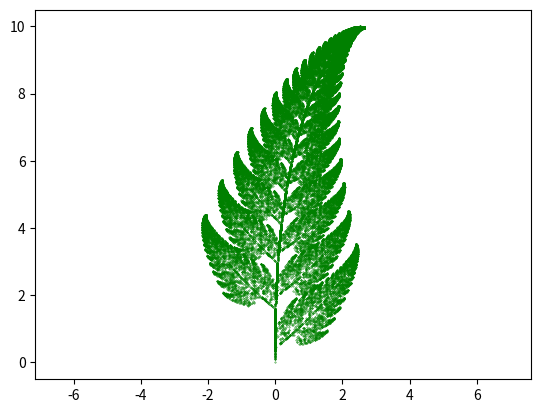

The script that saved this image:
import numpy as np
import matplotlib.pyplot as plt

# Exercise 3a) Affine Functions


class AffineTransform:
    """Affine transformation function.

    Takes a pair of coordinates, transforms them, and returns them.

    Parameters
    ----------
    a : float
        Parameter of the transformation function
    b : float
        Parameter of the transformation function
    c : float
        Parameter of the transformation function
    d : float
        Parameter of the transformation function
    e : float
        Parameter of the transformation function
    f : float
        Parameter of the transformation function
    Returns
    -------
    ndarray of float
        The transformed coordinates
    """

    def __init__(self, a=0, b=0, c=0, d=0, e=0, f=0):
        self.a = a
        self.b = b
        self.c = c
        self.d = d
        self.e = e
        self.f = f

    def __call__(self, x, y):
        return np.array([[self.a, self.b], [self.c, self.d]]) @ np.array(
            [x, y]
        ) + np.array([self.e, self.f])

# Exercise 3b) Defining the functions


class Fern:
    """Uses AffineTransform to create Barnsley Fern.

    Returns
    -------
    [type]
        [description]
    """

    def __init__(self):
        func1 = AffineTransform(0, 0, 0, 0.16, 0, 0)
        func2 = AffineTransform(0.85, 0.04, -0.04, 0.85, 0, 1.60)
        func3 = AffineTransform(0.20, -0.26, 0.23, 0.22, 0, 1.60)
        func4 = AffineTransform(-0.15, 0.28, 0.26, 0.24, 0, 0.44)
        self.functions = [func1, func2, func3, func4]

        probabilities = [0.01, 0.85, 0.07, 0.07]
        self.prob_cumulative = np.cumsum(probabilities)

    def choose_function(self):
        """Chooses a transformation function at random.

        Chooses based on a list of probabilities.

        Returns
        -------
        AffineTransform
            A randomly chosen transformation function
        """
        r = np.random.random()
        for j, p in enumerate(self.prob_cumulative):
            if r < p:
                return self.functions[j]

    # Exercise 3d) Iterating the Fern
    def iterate(self, n):
        """Generates points iteratively by using affine transformations

        Parameters
        ----------
        n : int
            Number of iterations
        """
        self.n = n

        points = np.zeros(shape=(self.n, 2))
        points[0] = [0, 0]

        for i in range(1, self.n):
            func = self.choose_function()
            points[i] = func(points[i - 1][0], points[i - 1][1])

        self.points = points

    # Exercise 3e) Plotting the Fern
    def plot(self, s=1, c="green"):
        """Plots the fern.

        Parameters
        ----------
        s : int, optional
            Size of the points, by default 1
        c : str, optional
            Color of the fern, by default "green"
        """
        plt.scatter(*zip(*self.points), s=s, c=c)
        plt.axis("equal")
        plt.savefig("barnsley_fern.png", dpi=300)
        plt.show()


if __name__ == "__main__":
    fern = Fern()
    fern.iterate(50000)
    fern.plot(s=0.1)
